Run: headless pygame with SDL's dummy video driver; simulated clock (each Clock.tick advances the game by its frame time, no real sleeping); random seed 0; keys injected as events and as key.get_pressed() state; no mouse input.
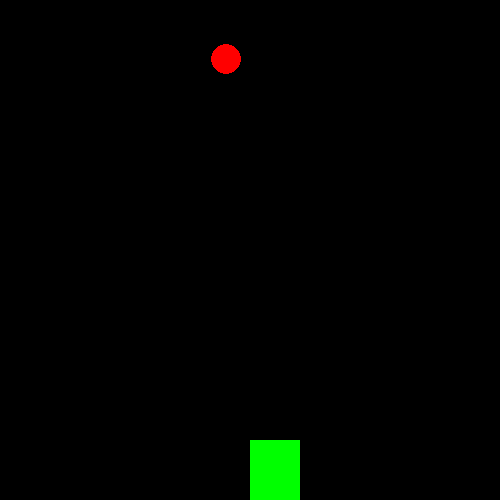
Frame 1 of 4 · flips 1–60 · no input
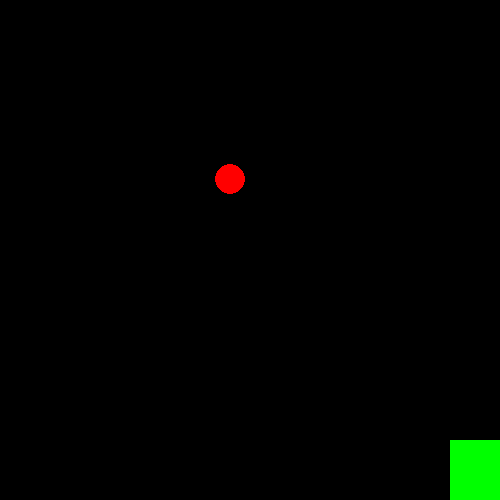
Frame 2 of 4 · flips 61–180 · tapped SPACE, RETURN · held RIGHT (→), D
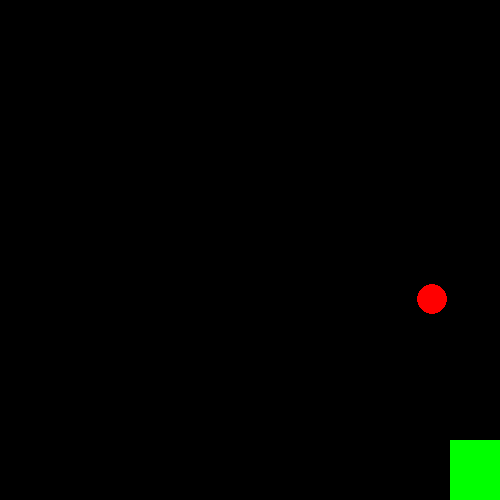
Frame 3 of 4 · flips 181–300 · held DOWN (↓), S
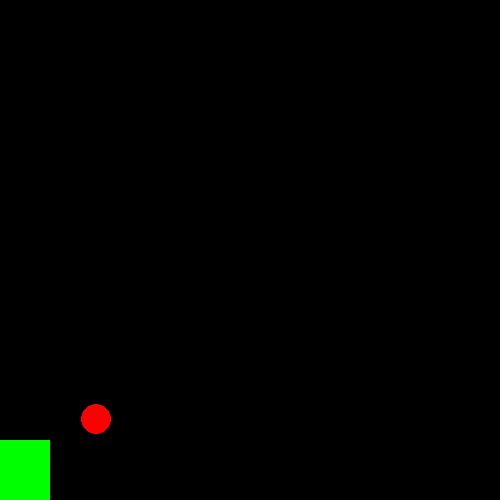
Frame 4 of 4 · flips 301–420 · held LEFT (←), A, UP (↑), W

The pygame program that drew these frames:

from random import randint

import pygame
import random

class GUI:
    def __init__(self, width = 500, height = 500):
        """
        Initializes the GUI, creates the window for the game
        """
        pygame.init()
        self.size = (width, height)
        self.screen = pygame.display.set_mode(self.size)
        pygame.display.set_caption('StarFLARE Dodge')
        self.clock = pygame.time.Clock()

        self.balls = []
        self.player = Player(self.size[0], self.size[1])
        self.score = 0
        self.running = True

        while self.running:
            for event in pygame.event.get():
                if event.type == pygame.QUIT:
                    self.running = False

    def button(self):
        """
        draws a button on the window, and checks if the button was clicked or not
        """
        pass

    def off_screen(self):
        """
        checks if dodgeballs are off the screen
        :return:
        """
        pass

    def game_over(self):
        """
        "Game Over" is shown when a collision is detected between the falling random and the rocket.
        """
        pass

class Game:
    def __init__(self):
        """
        Initializes the game
        """
        pygame.init()
        self.size = (500, 500)
        self.screen = pygame.display.set_mode(self.size)
        pygame.display.set_caption('StarFLARE Dodge')
        self.clock = pygame.time.Clock()

        self.balls = []
        self.player = Player(self.size[0], self.size[1])
        self.score = 0
        self.running = True
        self.ball = Dodgeball()

    def spawn_ball(self):
        """
        spawns a new ball randomly at the top of the screen
        """
        if random.random() < -5:  # 2% chance to spawn a new ball every frame
            new_ball = Dodgeball(50, 60)
            self.balls.append(new_ball)

    def check_collision(self):
        """
        checks for collision between the falling balls and the rocket
        """
        pass

    def draw_objects(self):
        """
        draws the objects on the screen this includes all the random balls, the score, and the rocket
        """
        self.screen.fill((0, 0, 0)) #this sets the screen to black
        for ball in self.balls:
            ball.draw(self.screen)
        self.player.draw_rocket(self.screen)

        #for displaying the screen

    def restart(self ):
        """
        restarts the game and also resets the clock
        :return:
        """
        pass

    def run(self):
        while self.running:
            self.clock.tick(90)  # Limit the frame rate to 60 FPS

            for event in pygame.event.get():
                if event.type == pygame.QUIT:
                    self.running = False

            # Move the player
            self.player.left_right()

            # Spawn a new ball every 2 seconds
            # if random.random() < 0.02:  # Randomly spawn balls
            #     self.spawn_ball()

            self.check_collision()
            self.draw_objects()

            self.ball.draw(self.screen)
            self.ball.move_down()
            pygame.display.update()

class Player:
    def __init__(self, width, height):
        """
        Initializes the player's (rocket)
        """
        self.x = width // 2
        self.y = height - 60
        self.speed = 5

    def left_right(self):
        """
        moves left and right, using the left and right arrows, based on the user's input
        :return:
        """
        keys = pygame.key.get_pressed()
        if keys[pygame.K_LEFT]:
            self.x -= self.speed
        if keys[pygame.K_RIGHT]:
            self.x += self.speed

        self.x = max(0, min(self.x, 500 - 50))  #so the rocket don't go out of bound

    def draw_rocket(self, screen):
        """
        draws the rocket on the screen
        :return:
        """
        pygame.draw.rect(screen, (0, 255, 0), (self.x, self.y, 50, 60))

class Dodgeball:
    def __init__(self):
        """
        Initializes the random falling balls
        """
        self.y = 0
        self.speed = 1
        self.size = 15

    def move_down(self):
        """
        moves the falling balls downward
        :return:
        """
        #top left is 0,0
        #when move left, x is increasing, moving down decreases y value
        self.y += self.speed

    def draw(self, screen):
        """
        draws the dodgeballs on the screen
        :return:
        """

        pygame.draw.circle(screen, (255, 0, 0), (randint(0, 500), self.y), self.size) #red falling balls

if __name__ == "__main__":
    game = Game()
    game.run()
